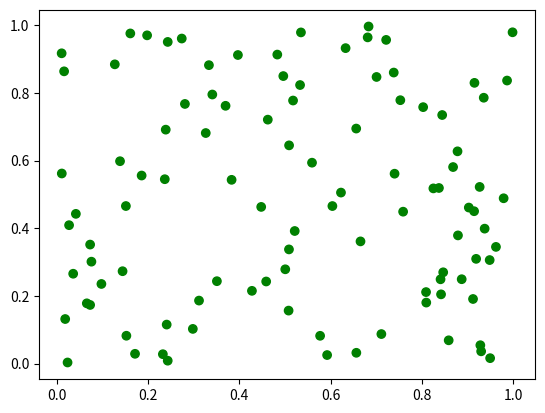

The script that saved this image:
#imports
import random
import numpy as np
import matplotlib.pyplot as mplPP

#classes
class agent:
    #creates the agent of the simulation
    
    def __init__(self):            
        self.age       = random.randint(18,60)      #random number between 18-60, useless until families are implemented
        self.gender    = random.randint(0,1)        #M - 0/F - 1
        self.name      = 'A'                        #random name from a preexisting dict
        self.job       = self.farmer()              #starts w farmer, changes to a higher value later on
        self.health    = 100                        #if health reaches 0 then agent dies and death of old age...
        self.prod      = 100                        #can probably be modified by a bunch of factors including health
        self.x         = random.random()
        self.y         = random.random()

    def job(self): 
        print(self.job.desc)    #functions for calling nested classes


    def color(self):
        print(self.job.color)
        
    class farmer():
        #differing rates of production, productivity etc.
        def __init__(self):
            self.color = 'green'
            self.desc  = 'farmer'
            #self.goods
            #self.productivity

    class doctor():
        def __init__(self):
            self.color = 'blue'
            self.desc  = 'doctor'
            
    class miner():
        def __init__(self):
            self.color = 'grey'
            self.desc  = 'miner'

    class jeweller():
        def __init__(self):
            self.color = 'yellow'
            self.desc  = 'jeweller'


#functions
def agentInitialise(): #creating the required agents at the start of the sim
    global agents
    global InitialAgentNos
    for i in range(InitialAgentNos):
        a = agent()
        agents.append(a)

def BabyRate():
    global NewAgents
    NewAgents = 0 #reproduction rate influenced by the rel. prosperity of the farmers
    for a in agents:
        a = agent()
        a.age = 0
        agents.append(a)
        
def PlotSim(): #graphical rep of the agents, jobs, health etc
    global agents
    
    x = []
    y = []
    c = []
    for a in agents:
        x.append(a.x)
        y.append(a.y)
        c.append(a.job.color)
    mplPP.scatter(x, y, c = c) #color implementation
    mplPP.show()





#control room/ vars        
InitialAgentNos = 100 #no of agents initially
agents = []
agentInitialise()
year = 0 #counter of the simulation year;
jobs = ['farmer', 'miner', 'doctor', 'jeweller', 'warrior']

ModelAgent = agent()
agents.append(ModelAgent)





while year <= 10: #simualation step
    for a in agents:
        a.age += 1
        if a.health <= 0:
            del a #delete the agent

    if year % 10 == 0: #yields statistics for mapping
        global farmgoods #total value of surplus farm goods in the system
        global popn
        popn = len(agents)
        
    
    year += 1




#tests
print(len(agents))
PlotSim()





#todo:
'''
1. occupations:
    *trader?
    * warriro
2. environmental counters
    *graphical rep. of jobs, popn, goods, cities, IMR, reproduction rate etc
    
    
3. to be implemented
    *productivity of a farmer dictates the amt of suprlus produced. this surplus allow specialisation of labour and increases the value chain.
    *luxuries and leisure (productivity boost?)
    * natural disasters
    
    
4. possible mechanics
    * settlements:
        randomly selected points on a 2D plane
        using behavioral algos, you can simulate clustering of occupations. people will attempt to be closer to traders, which offer higher prices the closer you are to them

5. problems to be solved
    * How to simulate demand variations in such a way that not everyone is a jeweller in the end?
    * Clustering and formation of towns
    * supply demand mechanic
'''
